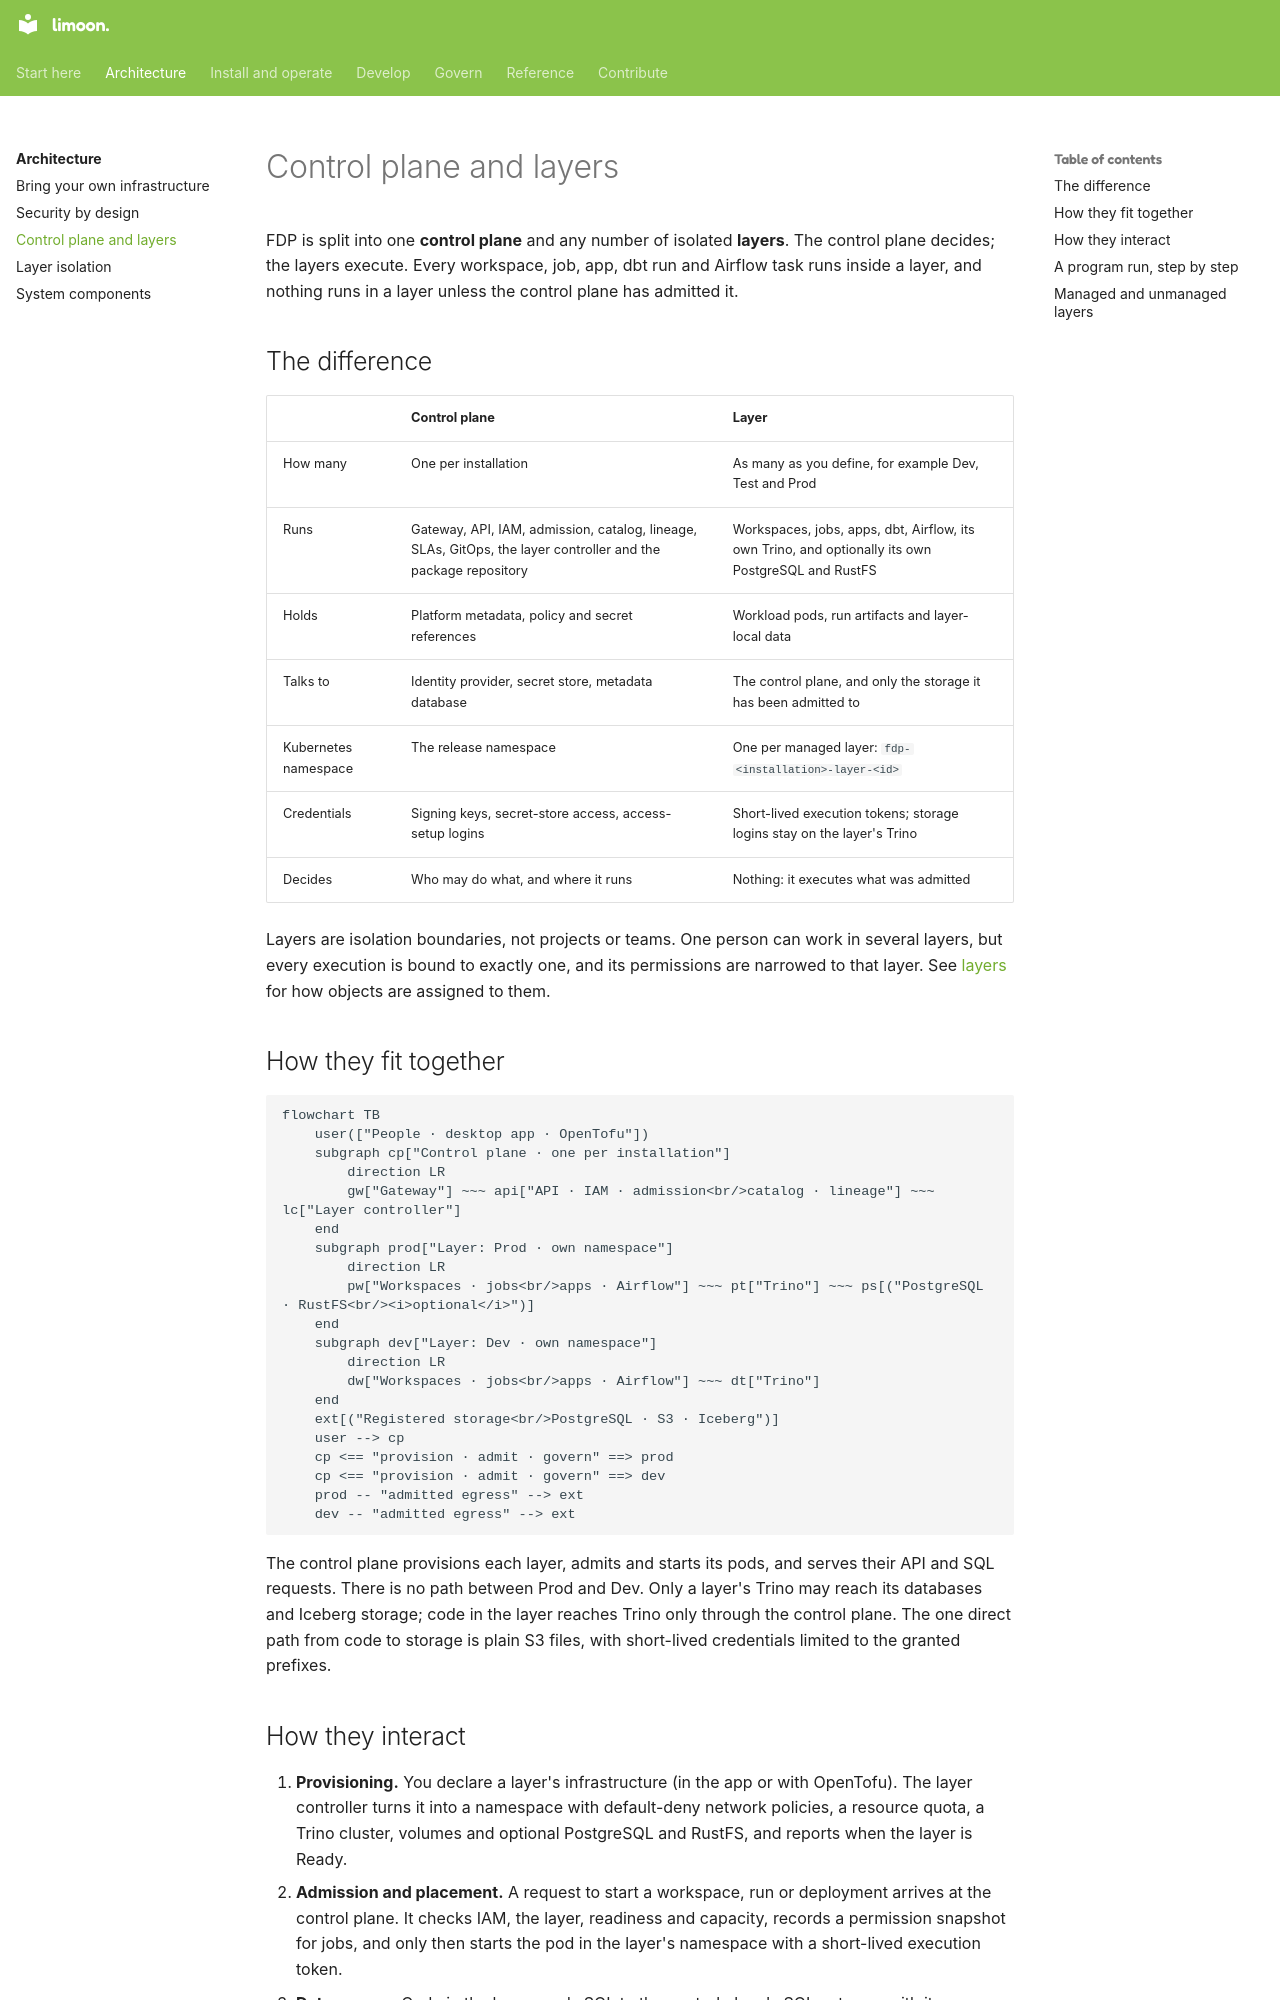

repository: Floren-App/floren-data-platform-public · page: architecture/control-plane-and-layers/index.html · generator: mkdocs

# Control plane and layers

FDP is split into one **control plane** and any number of isolated **layers**. The control plane
decides; the layers execute. Every workspace, job, app, dbt run and Airflow task runs inside a layer,
and nothing runs in a layer unless the control plane has admitted it.

## The difference

| | Control plane | Layer |
|---|---|---|
| How many | One per installation | As many as you define, for example Dev, Test and Prod |
| Runs | Gateway, API, IAM, admission, catalog, lineage, SLAs, GitOps, the layer controller and the package repository | Workspaces, jobs, apps, dbt, Airflow, its own Trino, and optionally its own PostgreSQL and RustFS |
| Holds | Platform metadata, policy and secret references | Workload pods, run artifacts and layer-local data |
| Talks to | Identity provider, secret store, metadata database | The control plane, and only the storage it has been admitted to |
| Kubernetes namespace | The release namespace | One per managed layer: `fdp-<installation>-layer-<id>` |
| Credentials | Signing keys, secret-store access, access-setup logins | Short-lived execution tokens; storage logins stay on the layer's Trino |
| Decides | Who may do what, and where it runs | Nothing: it executes what was admitted |

Layers are isolation boundaries, not projects or teams. One person can work in several layers, but
every execution is bound to exactly one, and its permissions are narrowed to that layer. See
[layers](../layers.md) for how objects are assigned to them.

## How they fit together

```mermaid
flowchart TB
    user(["People · desktop app · OpenTofu"])
    subgraph cp["Control plane · one per installation"]
        direction LR
        gw["Gateway"] ~~~ api["API · IAM · admission<br/>catalog · lineage"] ~~~ lc["Layer controller"]
    end
    subgraph prod["Layer: Prod · own namespace"]
        direction LR
        pw["Workspaces · jobs<br/>apps · Airflow"] ~~~ pt["Trino"] ~~~ ps[("PostgreSQL · RustFS<br/><i>optional</i>")]
    end
    subgraph dev["Layer: Dev · own namespace"]
        direction LR
        dw["Workspaces · jobs<br/>apps · Airflow"] ~~~ dt["Trino"]
    end
    ext[("Registered storage<br/>PostgreSQL · S3 · Iceberg")]
    user --> cp
    cp <== "provision · admit · govern" ==> prod
    cp <== "provision · admit · govern" ==> dev
    prod -- "admitted egress" --> ext
    dev -- "admitted egress" --> ext
```

The control plane provisions each layer, admits and starts its pods, and serves their API and SQL
requests. There is no path between Prod and Dev. Only a layer's Trino may reach its databases and
Iceberg storage; code in the layer reaches Trino only through the control plane. The one direct path
from code to storage is plain S3 files, with short-lived credentials limited to the granted prefixes.
